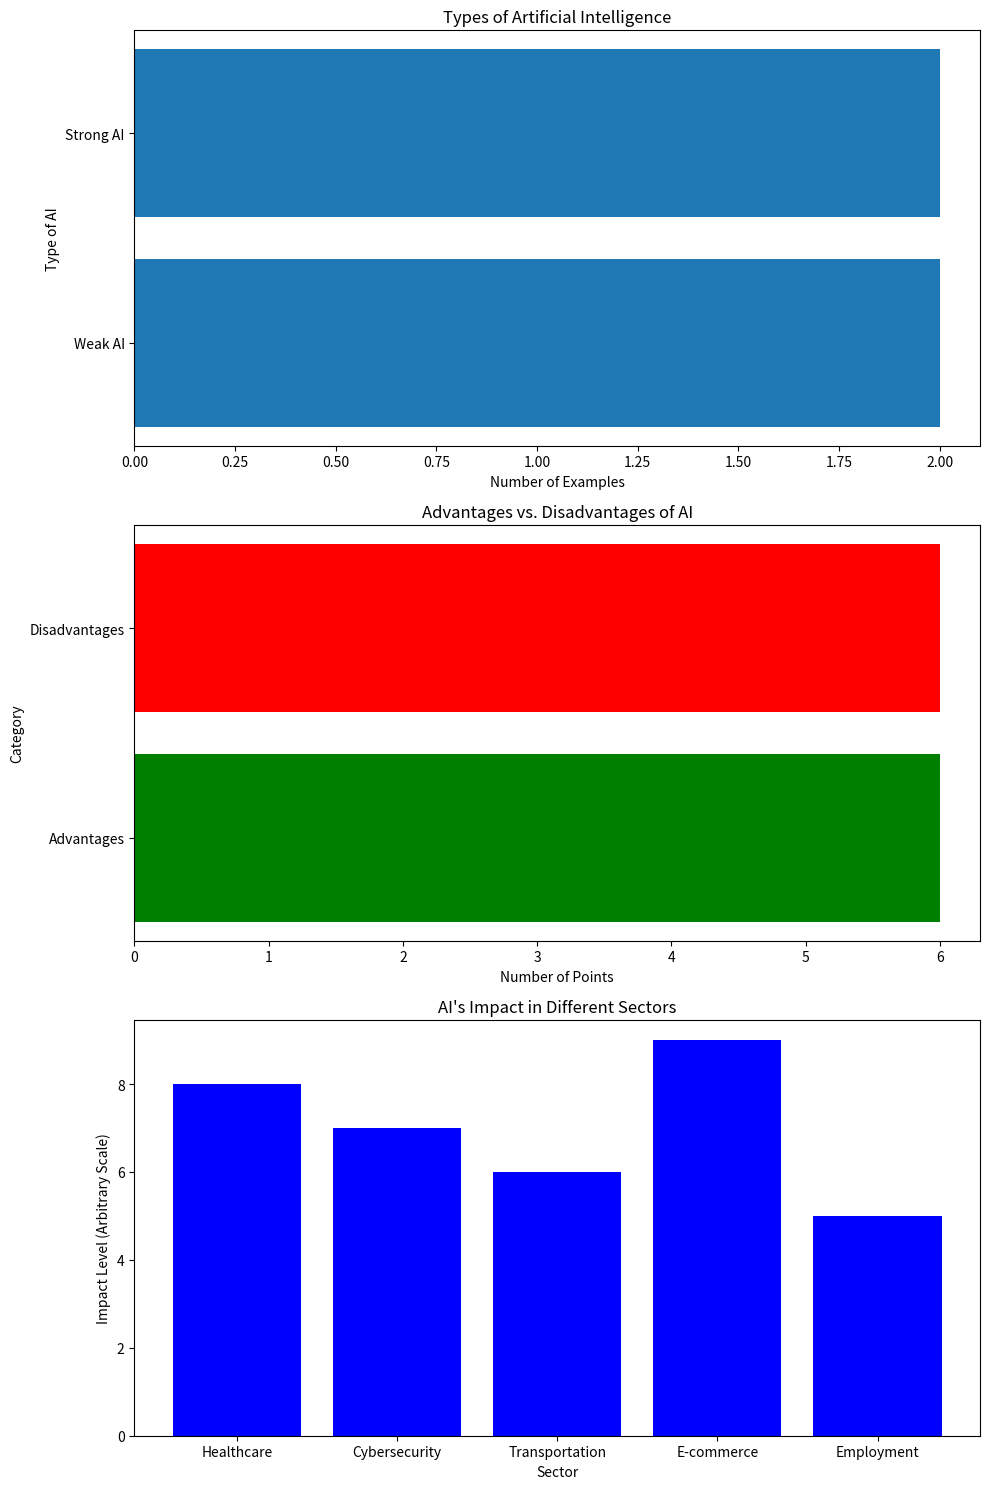

This figure's Python source:
import matplotlib.pyplot as plt

# Data for types of AI
types_of_ai = {
    "Weak AI": ["Chess AI", "Personal Assistants (Siri, Alexa)"],
    "Strong AI": ["Self-driving Cars", "Hospital Operating Systems"]
}

# Data for stages of AI development
stages_of_ai = {
    "Reactive Machines": ["Deep Blue (Chess AI)"],
    "Limited Memory": ["Self-driving Cars"],
    "Theory of Mind": ["Future AI with social intelligence"],
    "Self-awareness": ["Hypothetical Future AI"]
}

# Data for advantages vs. disadvantages
advantages = ["Good at detail-oriented jobs", "Reduces time for data-heavy tasks", 
              "Saves labor and increases productivity", "Delivers consistent results", 
              "Improves customer satisfaction through personalization", 
              "24/7 availability with AI-powered virtual agents"]

disadvantages = ["Expensive", "Requires deep technical expertise", 
                 "Limited supply of qualified workers", 
                 "Reflects biases of its training data", 
                 "Lack of ability to generalize tasks", 
                 "Eliminates human jobs"]

# Data for AI impact in different sectors
sectors = ["Healthcare", "Cybersecurity", "Transportation", "E-commerce", "Employment"]
impact_levels = [8, 7, 6, 9, 5]  # Arbitrary impact levels for visualization

# Plotting the data
fig, ax = plt.subplots(3, 1, figsize=(10, 15))

# Types of AI
ax[0].barh(list(types_of_ai.keys()), [len(v) for v in types_of_ai.values()])
ax[0].set_title("Types of Artificial Intelligence")
ax[0].set_xlabel("Number of Examples")
ax[0].set_ylabel("Type of AI")

# Advantages vs. Disadvantages of AI
ax[1].barh(["Advantages", "Disadvantages"], [len(advantages), len(disadvantages)], color=['green', 'red'])
ax[1].set_title("Advantages vs. Disadvantages of AI")
ax[1].set_xlabel("Number of Points")
ax[1].set_ylabel("Category")

# AI Impact in Different Sectors
ax[2].bar(sectors, impact_levels, color='blue')
ax[2].set_title("AI's Impact in Different Sectors")
ax[2].set_xlabel("Sector")
ax[2].set_ylabel("Impact Level (Arbitrary Scale)")

# Adjust layout and show the plots
plt.tight_layout()
plt.show()
